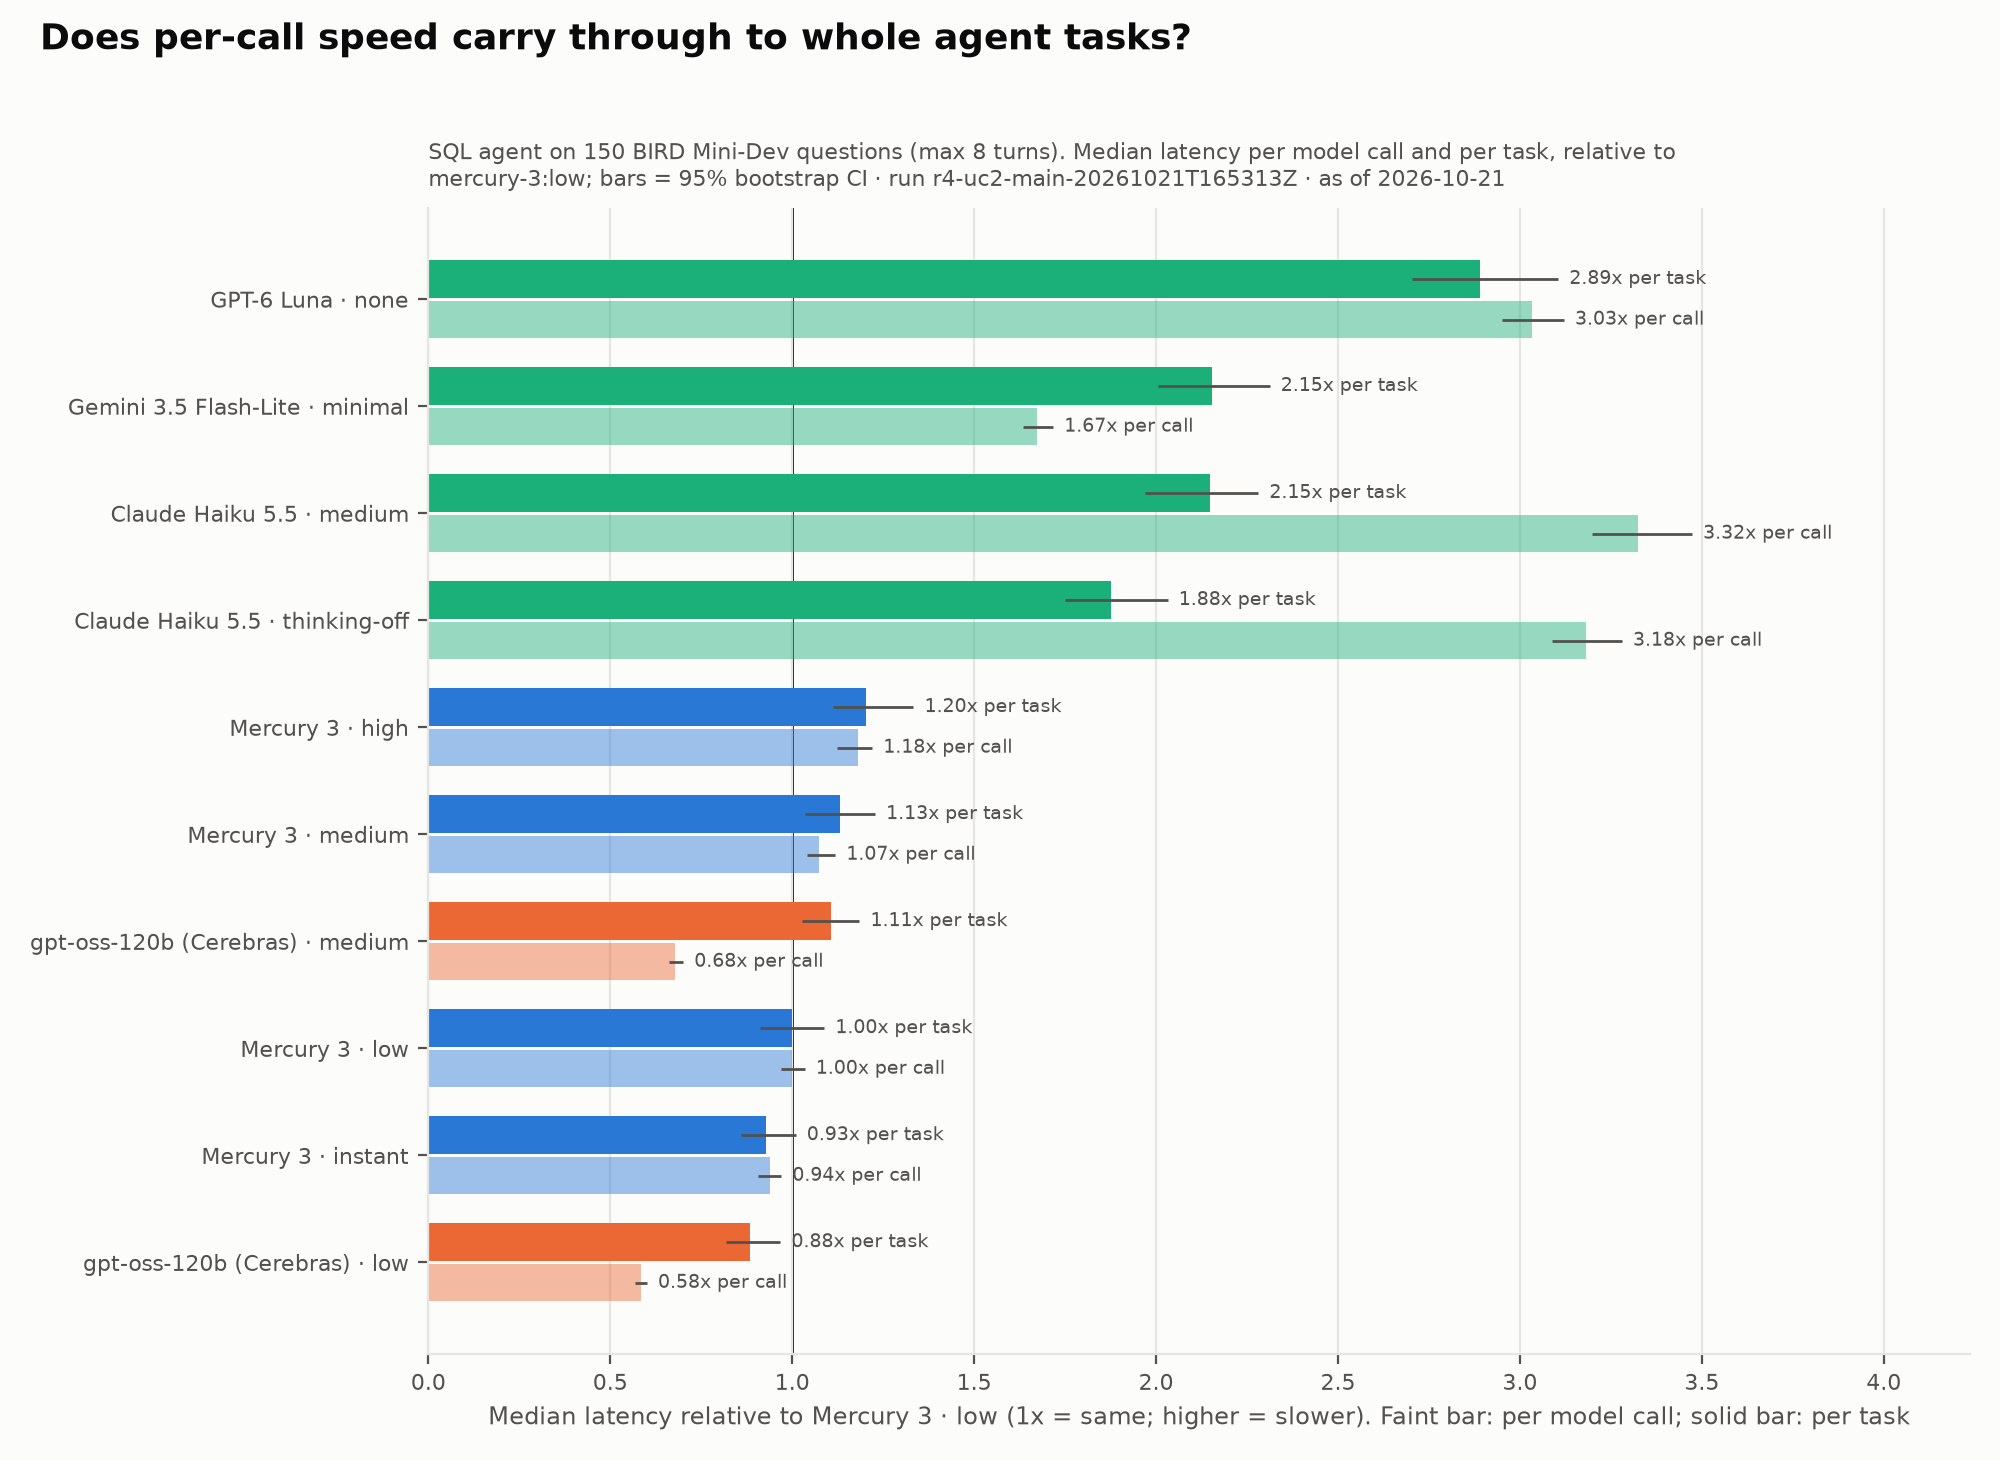

Data behind this chart, as committed beside it:
arm, reference, call_ratio, task_ratio, call_p50_s, task_p50_s, turns_mean, call_ci_low, call_ci_high, task_ci_low, task_ci_high
claude-haiku-5-5:medium, mercury-3:low, 3.324, 2.147, 1.247, 4.417, 3.423, 3.197, 3.473, 1.969, 2.281
claude-haiku-5-5:thinking-off, mercury-3:low, 3.18, 1.876, 1.193, 3.859, 3.22, 3.087, 3.28, 1.75, 2.032
gemini-3.5-flash-lite:minimal, mercury-3:low, 1.672, 2.153, 0.6270, 4.429, 6.613, 1.633, 1.717, 2.004, 2.312
gpt-6-luna:none, mercury-3:low, 3.032, 2.891, 1.137, 5.949, 4.871, 2.951, 3.121, 2.704, 3.105
gpt-oss-120b-cerebras:low, mercury-3:low, 0.5839, 0.8831, 0.2190, 1.817, 6.282, 0.5687, 0.6006, 0.8169, 0.9673
gpt-oss-120b-cerebras:medium, mercury-3:low, 0.6789, 1.107, 0.2546, 2.277, 6.689, 0.6619, 0.7002, 1.026, 1.185
mercury-3:high, mercury-3:low, 1.179, 1.202, 0.4423, 2.473, 5.444, 1.124, 1.22, 1.113, 1.333
mercury-3:instant, mercury-3:low, 0.9383, 0.9288, 0.3519, 1.911, 5.412, 0.9069, 0.9697, 0.8590, 1.01
mercury-3:low, mercury-3:low, 1, 1, 0.3750, 2.058, 5.117, 0.9684, 1.034, 0.9114, 1.088
mercury-3:medium, mercury-3:low, 1.073, 1.131, 0.4026, 2.327, 5.339, 1.039, 1.118, 1.035, 1.228
